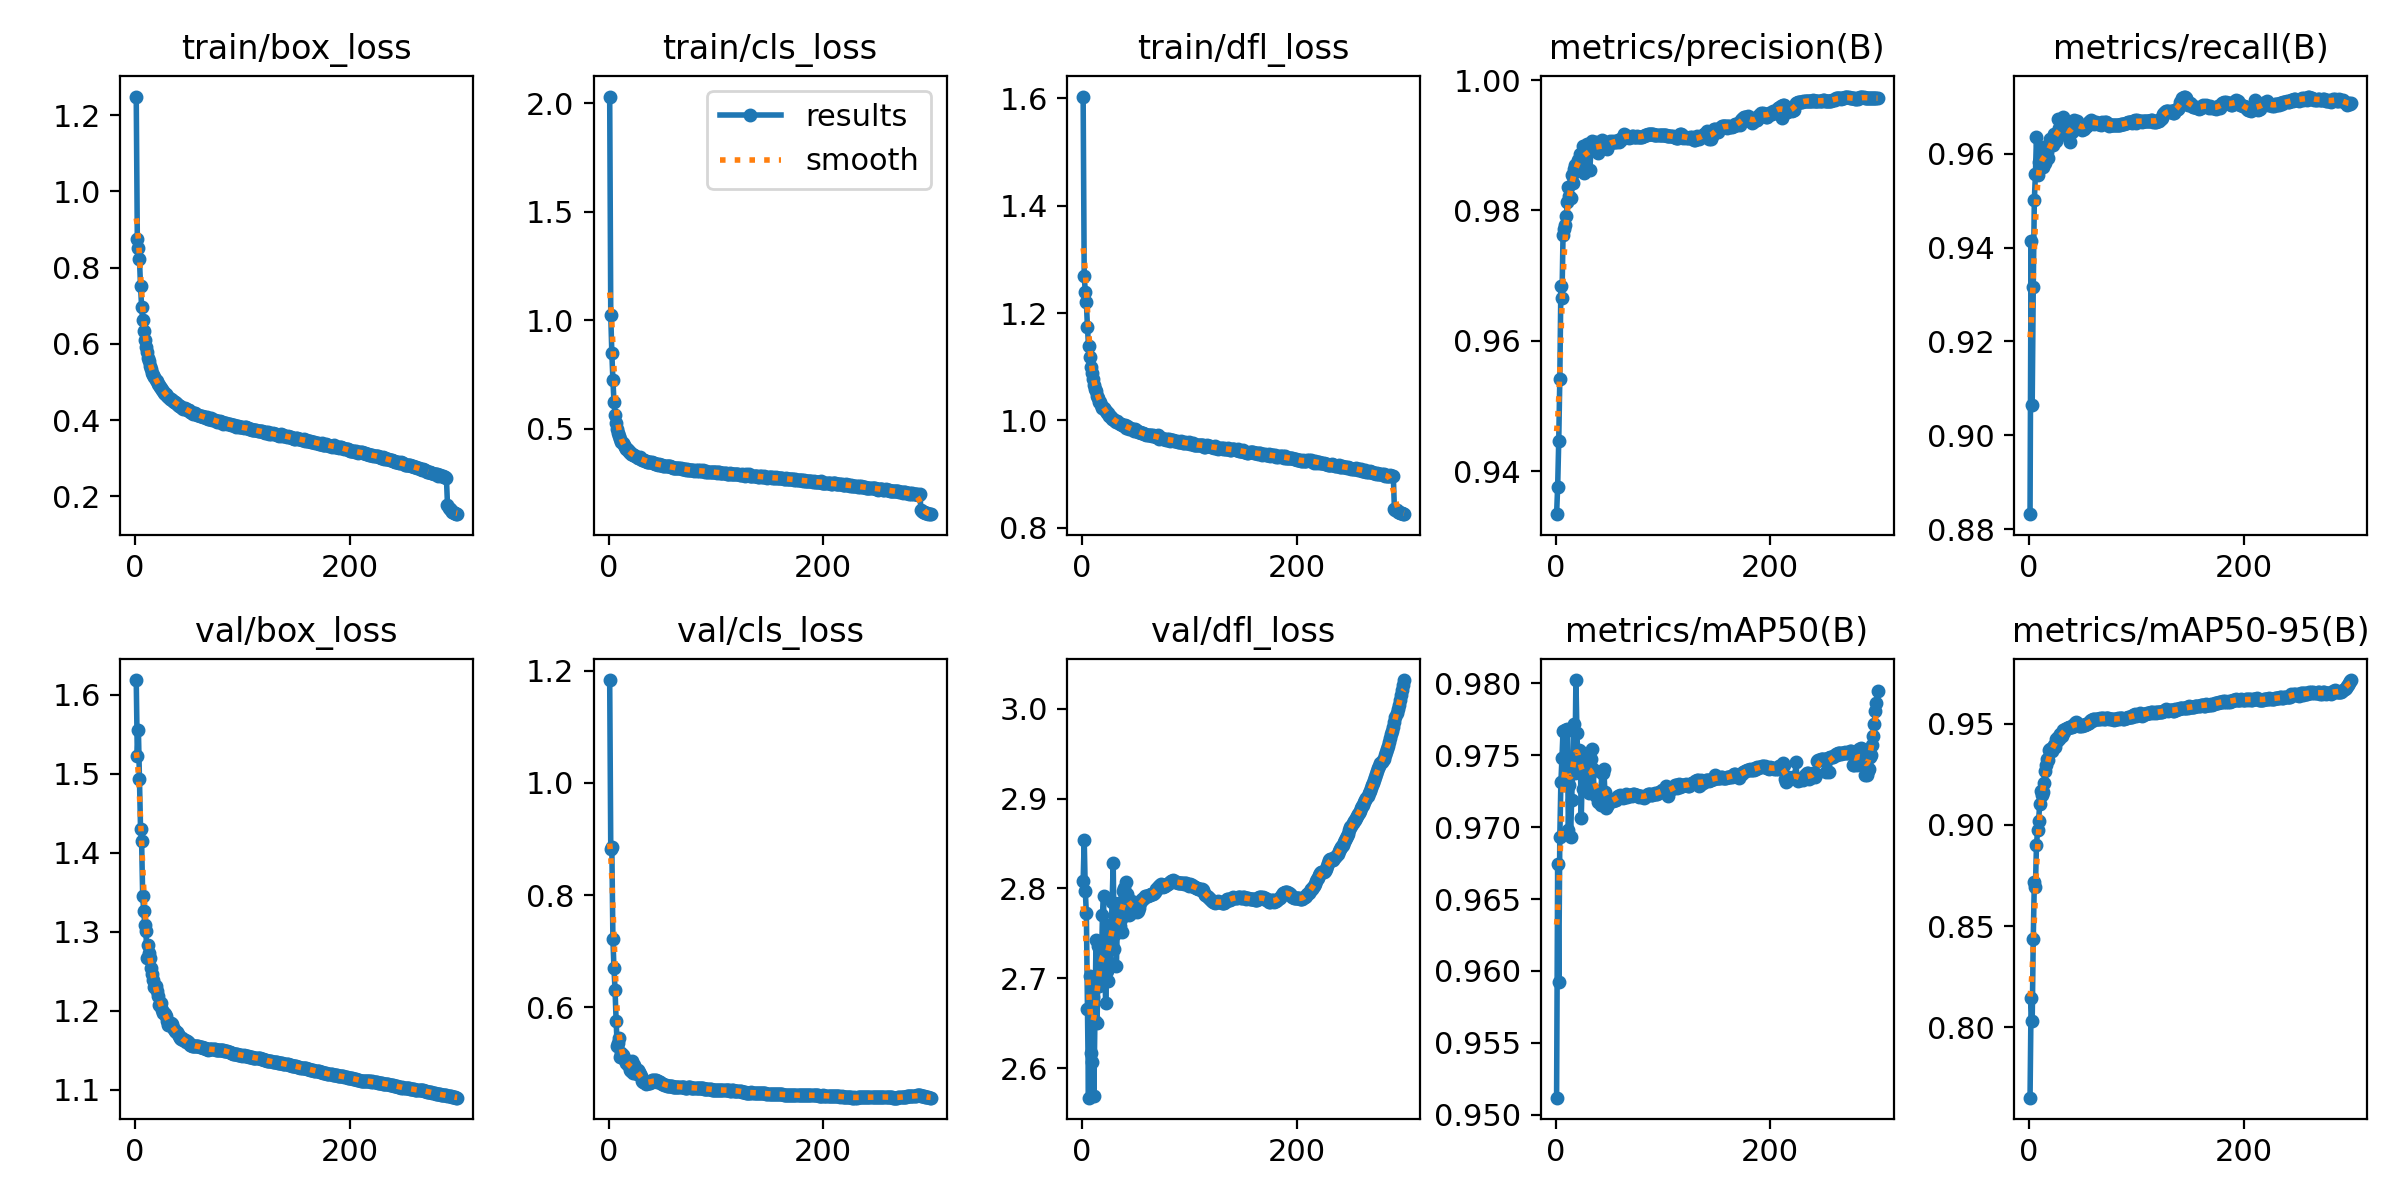

Source data for this figure (header and first rows):
epoch, train/box_loss, train/cls_loss, train/dfl_loss, metrics/precision(B), metrics/recall(B), metrics/mAP50(B), metrics/mAP50-95(B), val/box_loss, val/cls_loss, val/dfl_loss, lr/pg0, lr/pg1, lr/pg2
1, 1.248, 2.031, 1.603, 0.9334, 0.8832, 0.9512, 0.7653, 1.619, 1.183, 2.808, 0.00333, 0.00333, 0.00333
2, 0.874, 1.023, 1.269, 0.9376, 0.9413, 0.9674, 0.8145, 1.523, 0.8814, 2.854, 0.006642, 0.006642, 0.006642
3, 0.8512, 0.848, 1.24, 0.9447, 0.9065, 0.9593, 0.8032, 1.555, 0.8858, 2.797, 0.009931, 0.009931, 0.009931
4, 0.8217, 0.726, 1.22, 0.9542, 0.9317, 0.9693, 0.8438, 1.493, 0.7215, 2.772, 0.009901, 0.009901, 0.009901
5, 0.751, 0.6248, 1.174, 0.9684, 0.9501, 0.9731, 0.872, 1.431, 0.6696, 2.665, 0.009901, 0.009901, 0.009901
6, 0.6974, 0.5655, 1.138, 0.9666, 0.9556, 0.9748, 0.8691, 1.415, 0.6303, 2.567, 0.009868, 0.009868, 0.009868
7, 0.663, 0.5283, 1.118, 0.9762, 0.9636, 0.9767, 0.89, 1.345, 0.5761, 2.703, 0.009835, 0.009835, 0.009835
8, 0.6324, 0.4995, 1.1, 0.9771, 0.9555, 0.9729, 0.8973, 1.326, 0.5311, 2.617, 0.009802, 0.009802, 0.009802
9, 0.6108, 0.4812, 1.088, 0.9778, 0.9583, 0.9767, 0.9022, 1.309, 0.5363, 2.606, 0.009769, 0.009769, 0.009769
10, 0.5919, 0.4663, 1.077, 0.9791, 0.9574, 0.9767, 0.9105, 1.301, 0.5464, 2.679, 0.009736, 0.009736, 0.009736
11, 0.5781, 0.4517, 1.065, 0.9813, 0.9575, 0.9768, 0.9167, 1.267, 0.5114, 2.569, 0.009703, 0.009703, 0.009703
12, 0.5617, 0.4399, 1.059, 0.9836, 0.9615, 0.9698, 0.9149, 1.283, 0.5194, 2.653, 0.00967, 0.00967, 0.00967
13, 0.5555, 0.4327, 1.054, 0.9822, 0.9573, 0.9729, 0.9164, 1.273, 0.5156, 2.743, 0.009637, 0.009637, 0.009637
14, 0.5424, 0.4241, 1.045, 0.9818, 0.9603, 0.9693, 0.9208, 1.267, 0.5086, 2.65, 0.009604, 0.009604, 0.009604
15, 0.5326, 0.417, 1.041, 0.9855, 0.958, 0.9718, 0.9268, 1.255, 0.5074, 2.736, 0.009571, 0.009571, 0.009571
16, 0.5241, 0.408, 1.035, 0.9842, 0.96, 0.974, 0.9295, 1.247, 0.5008, 2.691, 0.009538, 0.009538, 0.009538
17, 0.5178, 0.4062, 1.034, 0.9863, 0.9604, 0.9772, 0.9326, 1.238, 0.5036, 2.708, 0.009505, 0.009505, 0.009505
18, 0.5141, 0.4004, 1.029, 0.987, 0.959, 0.9738, 0.9322, 1.231, 0.4971, 2.714, 0.009472, 0.009472, 0.009472
19, 0.5046, 0.391, 1.024, 0.9866, 0.9616, 0.9802, 0.9368, 1.231, 0.5025, 2.77, 0.009439, 0.009439, 0.009439
20, 0.5011, 0.3912, 1.023, 0.9864, 0.9631, 0.9765, 0.9373, 1.225, 0.4879, 2.792, 0.009406, 0.009406, 0.009406
21, 0.494, 0.3846, 1.019, 0.9878, 0.9622, 0.9741, 0.9365, 1.218, 0.4865, 2.712, 0.009373, 0.009373, 0.009373
22, 0.492, 0.3841, 1.018, 0.9876, 0.9619, 0.9754, 0.9386, 1.208, 0.5053, 2.672, 0.00934, 0.00934, 0.00934
23, 0.4859, 0.379, 1.013, 0.9886, 0.9641, 0.9753, 0.9394, 1.209, 0.4826, 2.708, 0.009307, 0.009307, 0.009307
24, 0.4849, 0.3784, 1.014, 0.9883, 0.9639, 0.9707, 0.9386, 1.21, 0.4971, 2.696, 0.009274, 0.009274, 0.009274
25, 0.4784, 0.3739, 1.009, 0.9883, 0.9628, 0.9742, 0.9423, 1.2, 0.4872, 2.759, 0.009241, 0.009241, 0.009241
26, 0.4751, 0.3681, 1.008, 0.9899, 0.9634, 0.9726, 0.9414, 1.198, 0.4823, 2.717, 0.009208, 0.009208, 0.009208
27, 0.4716, 0.3669, 1.006, 0.9857, 0.9674, 0.9735, 0.9433, 1.198, 0.4882, 2.752, 0.009175, 0.009175, 0.009175
28, 0.4672, 0.3641, 1.002, 0.9885, 0.9655, 0.9748, 0.9423, 1.197, 0.4843, 2.785, 0.009142, 0.009142, 0.009142
29, 0.4685, 0.3689, 1.003, 0.9901, 0.9643, 0.9749, 0.945, 1.193, 0.482, 2.828, 0.009109, 0.009109, 0.009109
30, 0.4635, 0.3626, 1.001, 0.9891, 0.9651, 0.9748, 0.9448, 1.187, 0.4771, 2.733, 0.009076, 0.009076, 0.009076
31, 0.4598, 0.3582, 0.9985, 0.9901, 0.9643, 0.9724, 0.9441, 1.182, 0.4696, 2.749, 0.009043, 0.009043, 0.009043
32, 0.4547, 0.3561, 0.9962, 0.9862, 0.9679, 0.9737, 0.9468, 1.182, 0.4666, 2.714, 0.00901, 0.00901, 0.00901
33, 0.454, 0.3569, 0.9981, 0.9893, 0.9663, 0.9747, 0.9461, 1.184, 0.4679, 2.768, 0.008977, 0.008977, 0.008977
34, 0.452, 0.3538, 0.9958, 0.9906, 0.9648, 0.9755, 0.9475, 1.183, 0.4673, 2.783, 0.008944, 0.008944, 0.008944
35, 0.4506, 0.3525, 0.9938, 0.9902, 0.965, 0.9741, 0.9478, 1.179, 0.4643, 2.759, 0.008911, 0.008911, 0.008911
36, 0.4478, 0.348, 0.9926, 0.9894, 0.9642, 0.9726, 0.9481, 1.178, 0.4647, 2.766, 0.008878, 0.008878, 0.008878
37, 0.4467, 0.3481, 0.9921, 0.9896, 0.9649, 0.9723, 0.9482, 1.175, 0.4658, 2.752, 0.008845, 0.008845, 0.008845
38, 0.4457, 0.3479, 0.9922, 0.9905, 0.9626, 0.9721, 0.9482, 1.173, 0.4652, 2.797, 0.008812, 0.008812, 0.008812
39, 0.4413, 0.3457, 0.9891, 0.9895, 0.965, 0.9725, 0.9485, 1.173, 0.4663, 2.8, 0.008779, 0.008779, 0.008779
40, 0.4404, 0.3462, 0.9907, 0.9889, 0.9646, 0.9718, 0.9482, 1.171, 0.4705, 2.791, 0.008746, 0.008746, 0.008746
41, 0.4366, 0.342, 0.9859, 0.9901, 0.9661, 0.9721, 0.9492, 1.169, 0.4712, 2.807, 0.008713, 0.008713, 0.008713
42, 0.4369, 0.3429, 0.9886, 0.9897, 0.9671, 0.9716, 0.9491, 1.165, 0.4686, 2.794, 0.00868, 0.00868, 0.00868
43, 0.4354, 0.3385, 0.9874, 0.9908, 0.9668, 0.9737, 0.9505, 1.165, 0.47, 2.789, 0.008647, 0.008647, 0.008647
44, 0.4321, 0.3385, 0.9843, 0.9898, 0.9667, 0.9738, 0.9507, 1.165, 0.4701, 2.77, 0.008614, 0.008614, 0.008614
45, 0.4294, 0.3374, 0.9848, 0.9896, 0.967, 0.9741, 0.9505, 1.164, 0.467, 2.772, 0.008581, 0.008581, 0.008581
46, 0.4308, 0.3356, 0.9841, 0.9899, 0.9656, 0.9724, 0.9493, 1.163, 0.4689, 2.777, 0.008548, 0.008548, 0.008548
47, 0.4285, 0.3377, 0.9846, 0.99, 0.9655, 0.9714, 0.9491, 1.161, 0.4671, 2.784, 0.008515, 0.008515, 0.008515
48, 0.4259, 0.3334, 0.9803, 0.9894, 0.9659, 0.9714, 0.9491, 1.162, 0.4672, 2.785, 0.008482, 0.008482, 0.008482
49, 0.4274, 0.3317, 0.9833, 0.9903, 0.9651, 0.9716, 0.9487, 1.161, 0.4662, 2.782, 0.008449, 0.008449, 0.008449
50, 0.4271, 0.3346, 0.9822, 0.9903, 0.9657, 0.9717, 0.9492, 1.16, 0.4639, 2.78, 0.008416, 0.008416, 0.008416
51, 0.4217, 0.3305, 0.9803, 0.9906, 0.9653, 0.9718, 0.9495, 1.157, 0.4629, 2.774, 0.008383, 0.008383, 0.008383
52, 0.4205, 0.3284, 0.9784, 0.9903, 0.9658, 0.9719, 0.9493, 1.157, 0.4627, 2.775, 0.00835, 0.00835, 0.00835
53, 0.4186, 0.3277, 0.978, 0.9905, 0.966, 0.9719, 0.9498, 1.156, 0.4613, 2.778, 0.008317, 0.008317, 0.008317
54, 0.4163, 0.3266, 0.9779, 0.9907, 0.966, 0.9718, 0.95, 1.155, 0.4607, 2.783, 0.008284, 0.008284, 0.008284
55, 0.4171, 0.3288, 0.9766, 0.9905, 0.9665, 0.9718, 0.9504, 1.155, 0.4603, 2.786, 0.008251, 0.008251, 0.008251
56, 0.4177, 0.3269, 0.9755, 0.9905, 0.9667, 0.9719, 0.9506, 1.156, 0.4608, 2.788, 0.008218, 0.008218, 0.008218
57, 0.4161, 0.3275, 0.9758, 0.9906, 0.9669, 0.9721, 0.9514, 1.156, 0.4608, 2.788, 0.008185, 0.008185, 0.008185
58, 0.4143, 0.3255, 0.9754, 0.9908, 0.9671, 0.9722, 0.9519, 1.156, 0.4602, 2.789, 0.008152, 0.008152, 0.008152
59, 0.4138, 0.3257, 0.9741, 0.9906, 0.9669, 0.9721, 0.9516, 1.156, 0.4598, 2.791, 0.008119, 0.008119, 0.008119
60, 0.4098, 0.319, 0.9718, 0.9908, 0.9667, 0.9722, 0.9523, 1.155, 0.4592, 2.791, 0.008086, 0.008086, 0.008086
... 240 more rows
